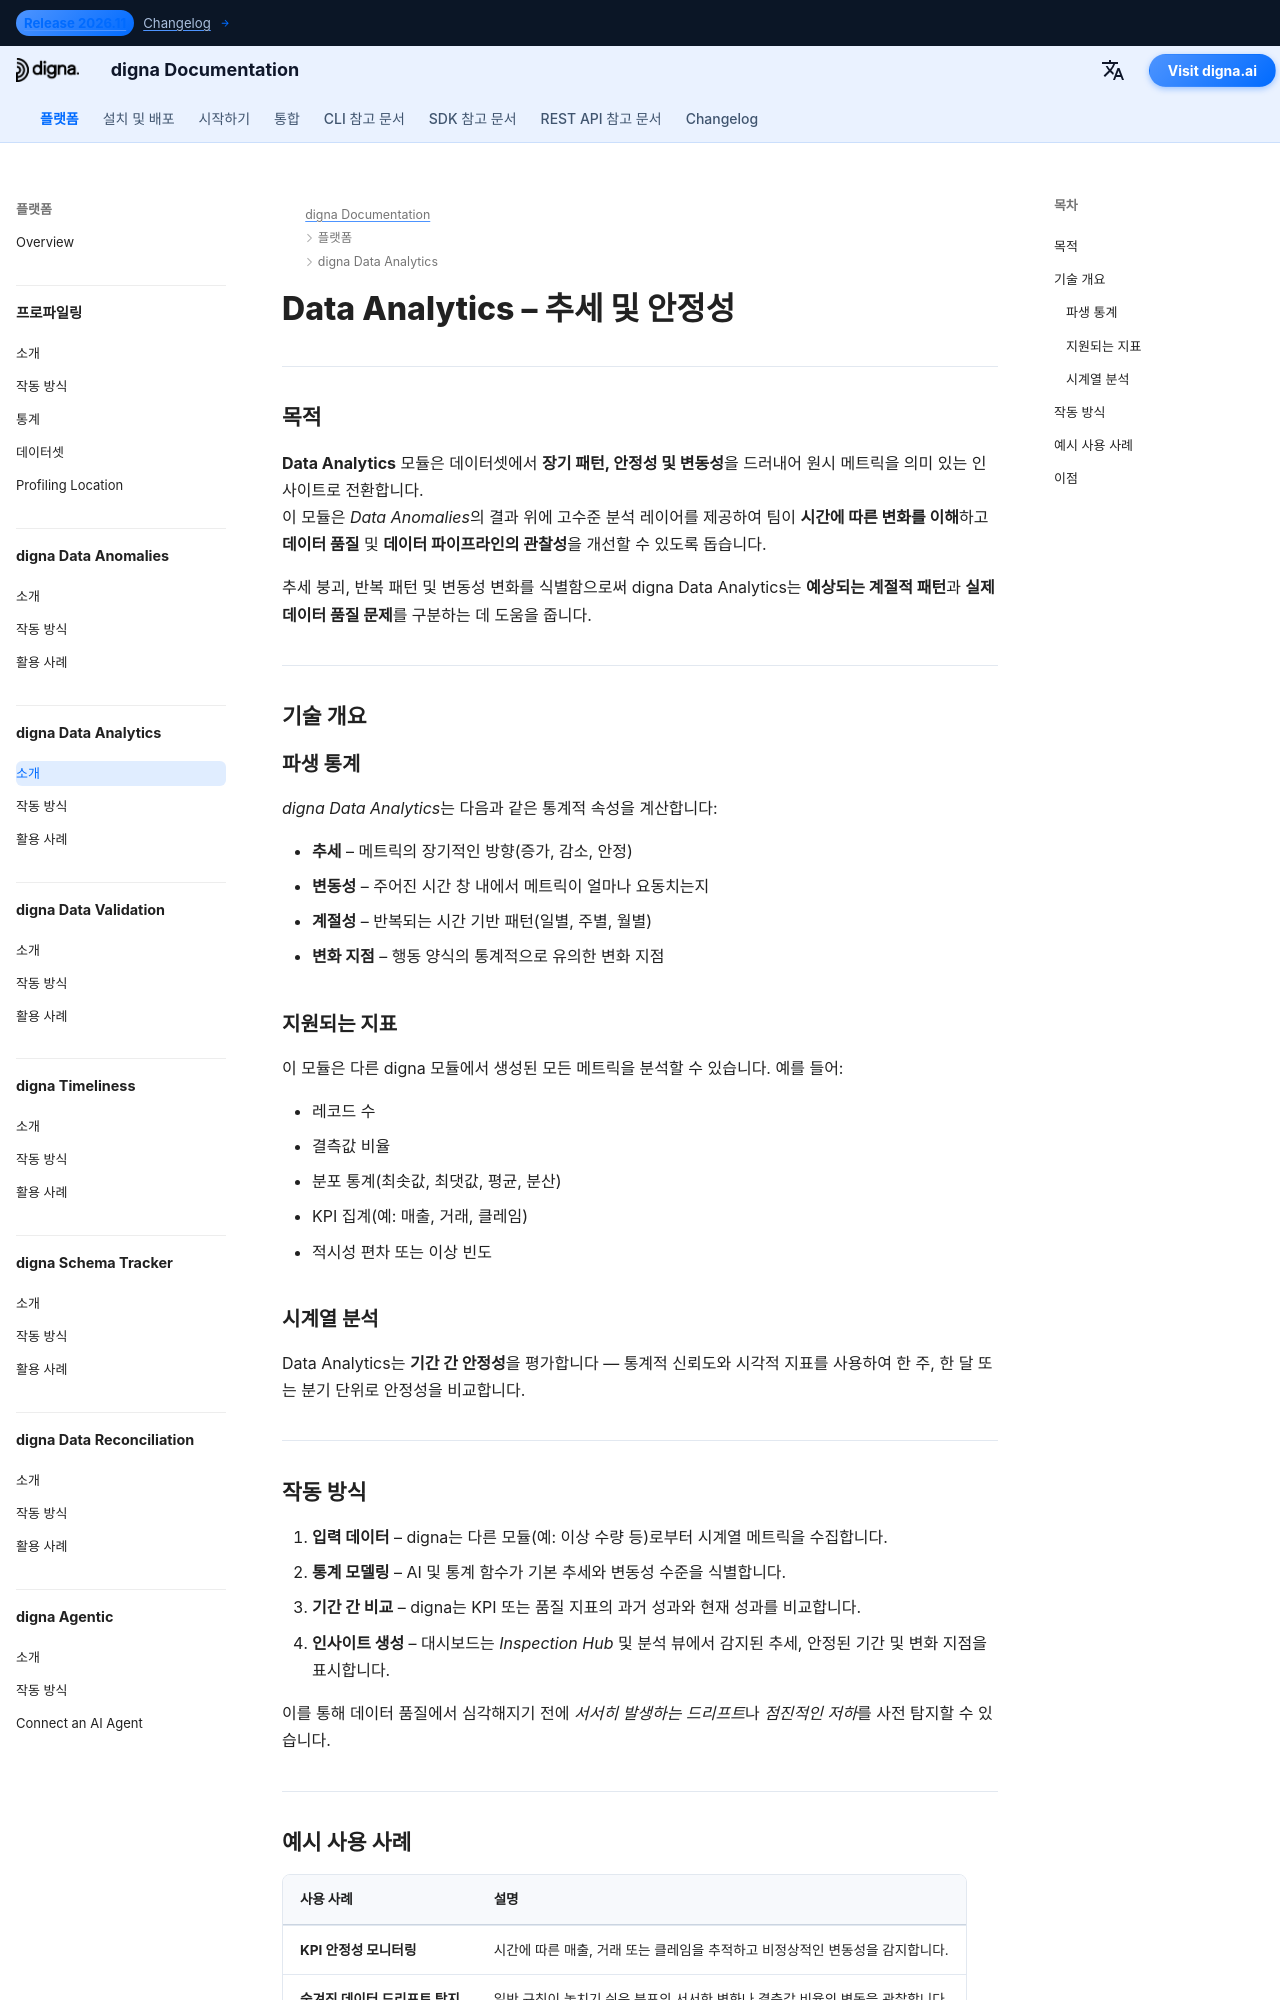

repository: dignaai/digna-docs · page: ko/platform/data_analytics/Introduction/index.html · generator: mkdocs

---
title: Data Analytics – 추세 및 안정성 | digna 문서
description: digna Data Analytics가 KPI 전반에서 장기 추세, 변동성 및 데이터 안정성을 어떻게 드러내는지 알아보세요. 데이터 품질과 관찰성의 변화를 감지하고 숨겨진 이상을 발견하여 통계 정보를 실행 가능한 인사이트로 전환하는 방법을 설명합니다.
image: /assets/logo_square.png
keywords:
  - 데이터 분석
  - 데이터 안정성
  - 데이터 추세
  - 변동성 감지
  - 데이터 관찰성
  - 데이터 품질
  - 데이터 모니터링
  - 시계열 분석
  - digna data analytics
  - KPI 안정성
lang: ko
robots: index, follow
og_title: Data Analytics – 추세 및 안정성 | digna 문서
og_description: digna Data Analytics는 데이터의 장기 추세, 변동성 및 안정성을 감지합니다. KPI 모니터링, 드리프트 탐지, 통계 정보를 비즈니스에 적용 가능한 인사이트로 전환하는 방법을 확인하세요.
og_image: /assets/logo_square.png
og_type: article
twitter_card: summary_large_image
---

# Data Analytics – 추세 및 안정성
<h1 style="display:none;">AI 기반 Data Analytics 모듈 — 데이터 품질 및 관찰성(digna)</h1>

---

## 목적

**Data Analytics** 모듈은 데이터셋에서 **장기 패턴, 안정성 및 변동성**을 드러내어 원시 메트릭을 의미 있는 인사이트로 전환합니다.  
이 모듈은 *Data Anomalies*의 결과 위에 고수준 분석 레이어를 제공하여 팀이 **시간에 따른 변화를 이해**하고 **데이터 품질** 및 **데이터 파이프라인의 관찰성**을 개선할 수 있도록 돕습니다.

추세 붕괴, 반복 패턴 및 변동성 변화를 식별함으로써 digna Data Analytics는 **예상되는 계절적 패턴**과 **실제 데이터 품질 문제**를 구분하는 데 도움을 줍니다.

---

## 기술 개요

### 파생 통계
*digna Data Analytics*는 다음과 같은 통계적 속성을 계산합니다:

- **추세** – 메트릭의 장기적인 방향(증가, 감소, 안정)  
- **변동성** – 주어진 시간 창 내에서 메트릭이 얼마나 요동치는지  
- **계절성** – 반복되는 시간 기반 패턴(일별, 주별, 월별)  
- **변화 지점** – 행동 양식의 통계적으로 유의한 변화 지점  

### 지원되는 지표
이 모듈은 다른 digna 모듈에서 생성된 모든 메트릭을 분석할 수 있습니다. 예를 들어:

- 레코드 수  
- 결측값 비율  
- 분포 통계(최솟값, 최댓값, 평균, 분산)  
- KPI 집계(예: 매출, 거래, 클레임)  
- 적시성 편차 또는 이상 빈도  

### 시계열 분석
Data Analytics는 **기간 간 안정성**을 평가합니다 — 통계적 신뢰도와 시각적 지표를 사용하여 한 주, 한 달 또는 분기 단위로 안정성을 비교합니다.

---
